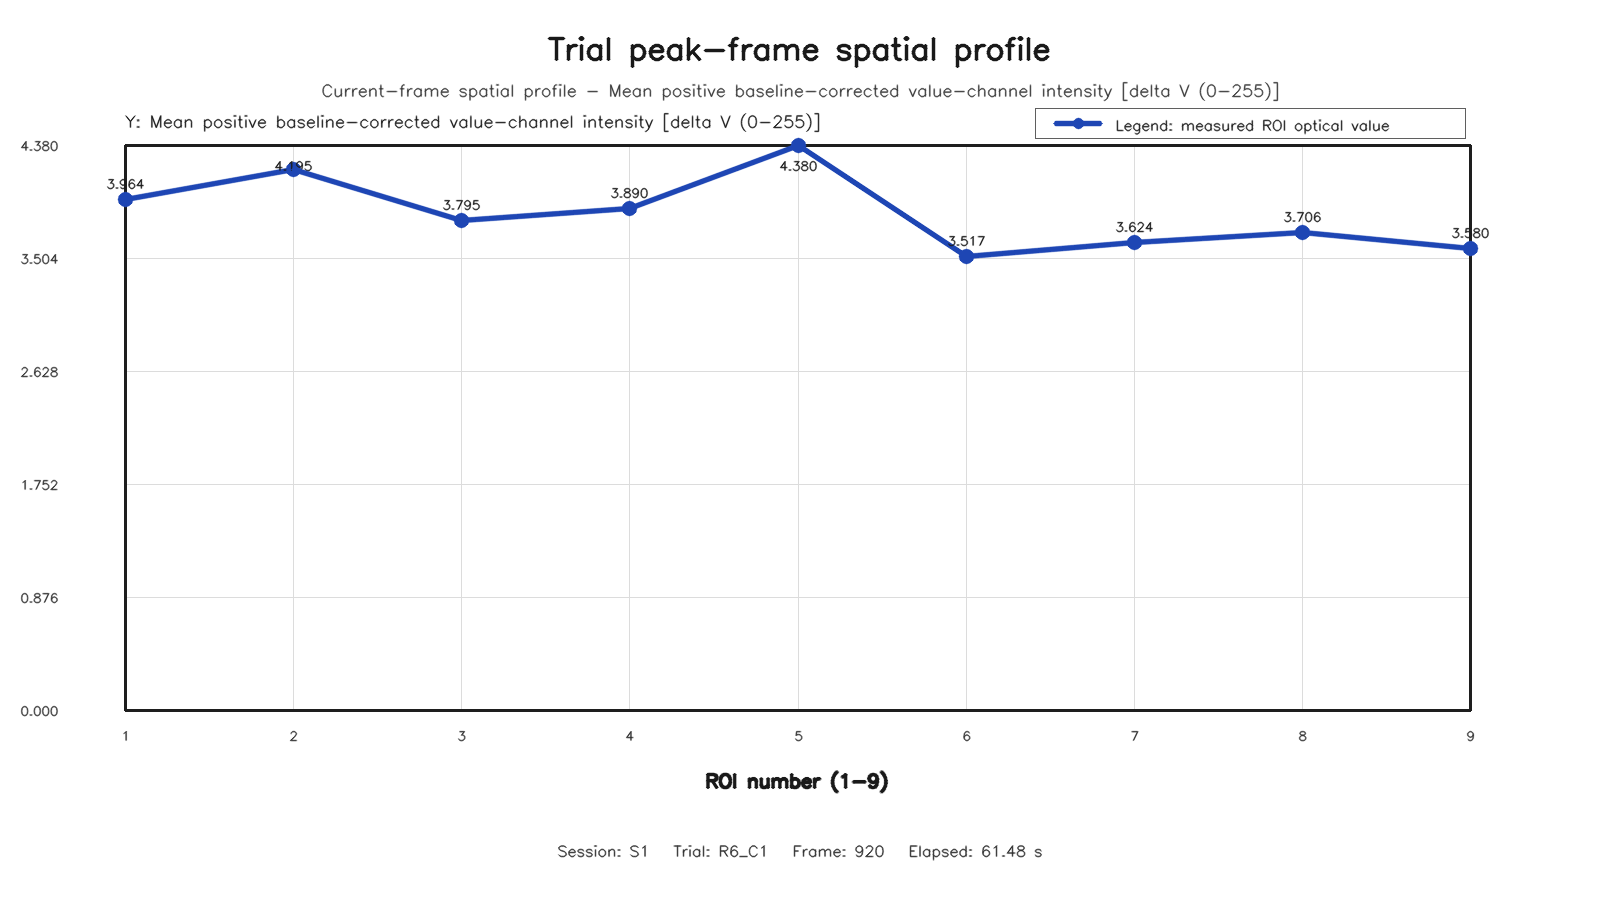

Source data for this figure (header and first rows):
roi, row, column, value
1, 1, 1, 3.964
2, 1, 2, 4.195
3, 1, 3, 3.795
4, 2, 1, 3.89
5, 2, 2, 4.38
6, 2, 3, 3.517
7, 3, 1, 3.624
8, 3, 2, 3.706
9, 3, 3, 3.58
